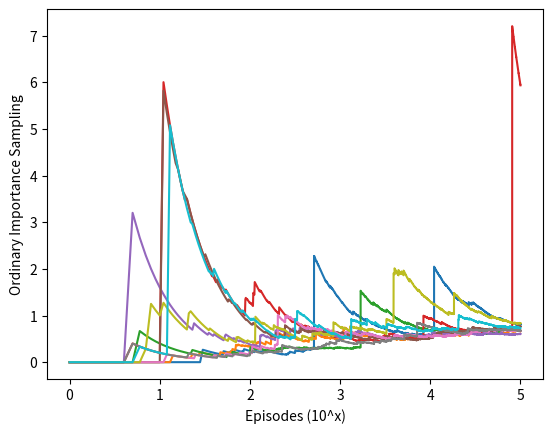

This chart was generated by the following Python code:


from __future__ import print_function
import numpy as np
import matplotlib.pyplot as plt

ACTION_BACK = 0
ACTION_END = 1

# behavior policy
def behaviorPolicy():
    return np.random.binomial(1, 0.5)

# target policy
def targetPolicy():
    return ACTION_BACK

# one turn
def play():
    # track the action for importance ratio
    trajectory = []
    while True:
        action = behaviorPolicy()
        trajectory.append(action)
        if action == ACTION_END:
            return 0, trajectory
        if np.random.binomial(1, 0.9) == 0:
            return 1, trajectory

# Figure 5.5
def monteCarloSample():
    runs = 10
    episodes = 100000
    axisX = np.log10(np.arange(1, episodes + 1))
    for run in range(0, runs):
        sumOfRewards = [0]
        for episode in range(0, episodes):
            reward, trajectory = play()
            if trajectory[-1] == ACTION_END:
                importanceRatio = 0
            else:
                importanceRatio = 1.0 / pow(0.5, len(trajectory))
            sumOfRewards.append(sumOfRewards[-1] + importanceRatio * reward)
        del sumOfRewards[0]
        estimations = np.asarray(sumOfRewards) / np.arange(1, episodes + 1)
        plt.plot(axisX, estimations)
    plt.xlabel('Episodes (10^x)')
    plt.ylabel('Ordinary Importance Sampling')
    plt.show()
    return

monteCarloSample()